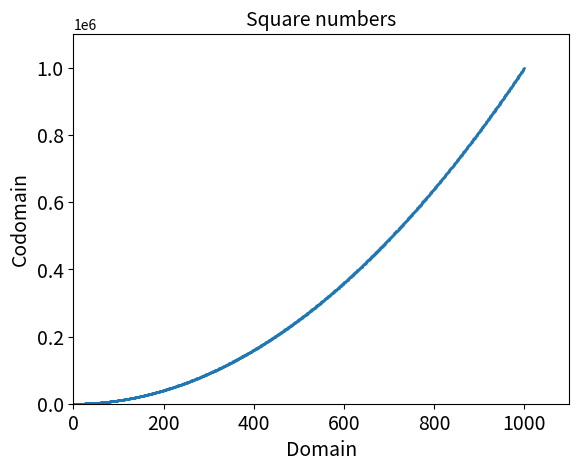

Python code for this plot:
import matplotlib.pyplot as plt

domain = range(0, 1000)
codomain = [x**2 for x in domain]
plt.scatter(domain, codomain, s=1)

# Label your axes!
plt.title("Square numbers", fontsize=14)
plt.xlabel("Domain", fontsize=14)
plt.ylabel("Codomain", fontsize=14)

# Since our scale is massive, we can specify what range to display
# so we don't get (0.0 to 1.0 * 1e6) as a range
plt.axis([0, 1100, 0, 1100000])

# I don't really know what this does
plt.tick_params(axis='both', which='major', labelsize=14)

plt.show()
